Run: headless pygame with SDL's dummy video driver; simulated clock (each Clock.tick advances the game by its frame time, no real sleeping); random seed 0; keys injected as events and as key.get_pressed() state; no mouse input.
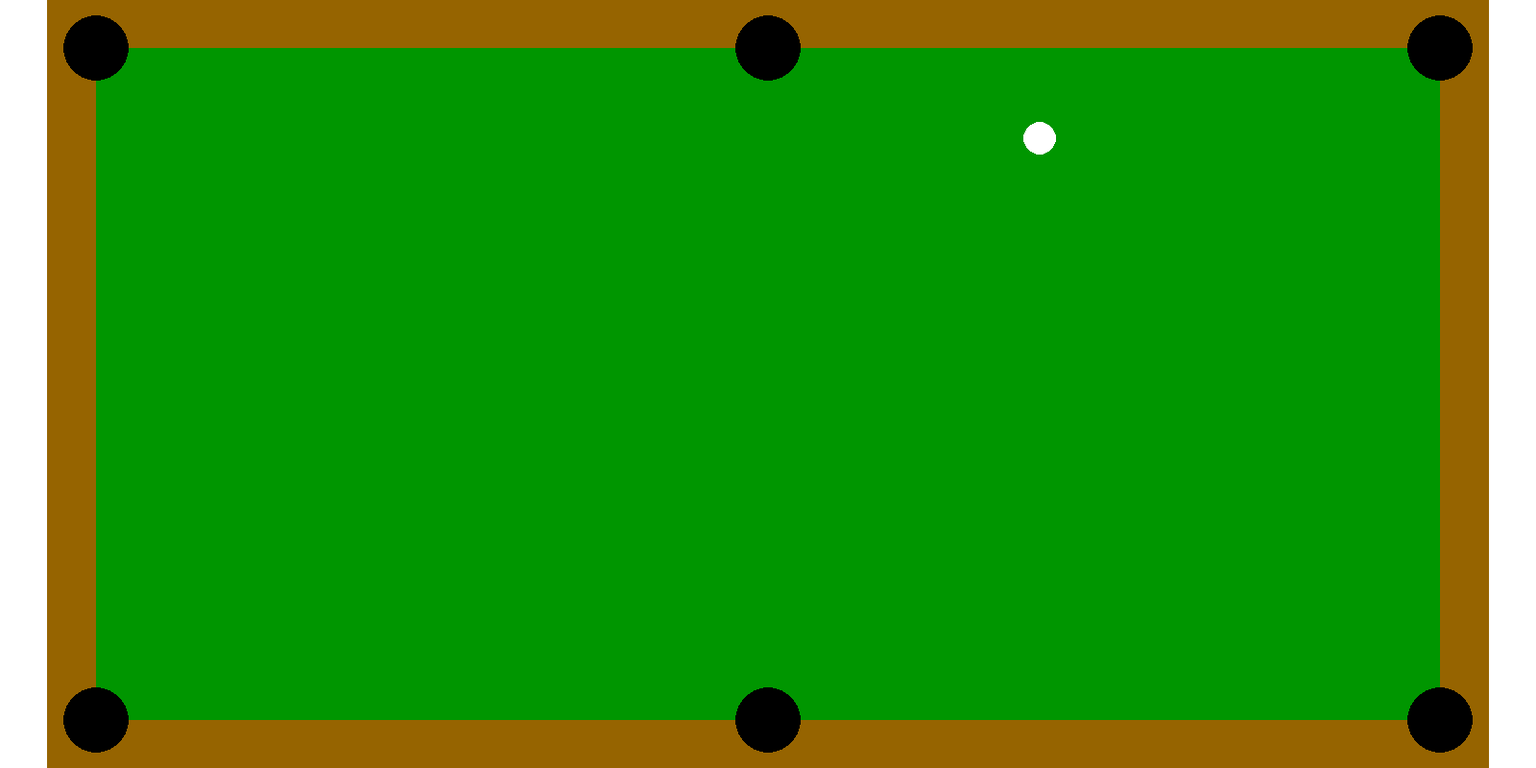
Frame 1 of 4 · flips 1–60 · no input
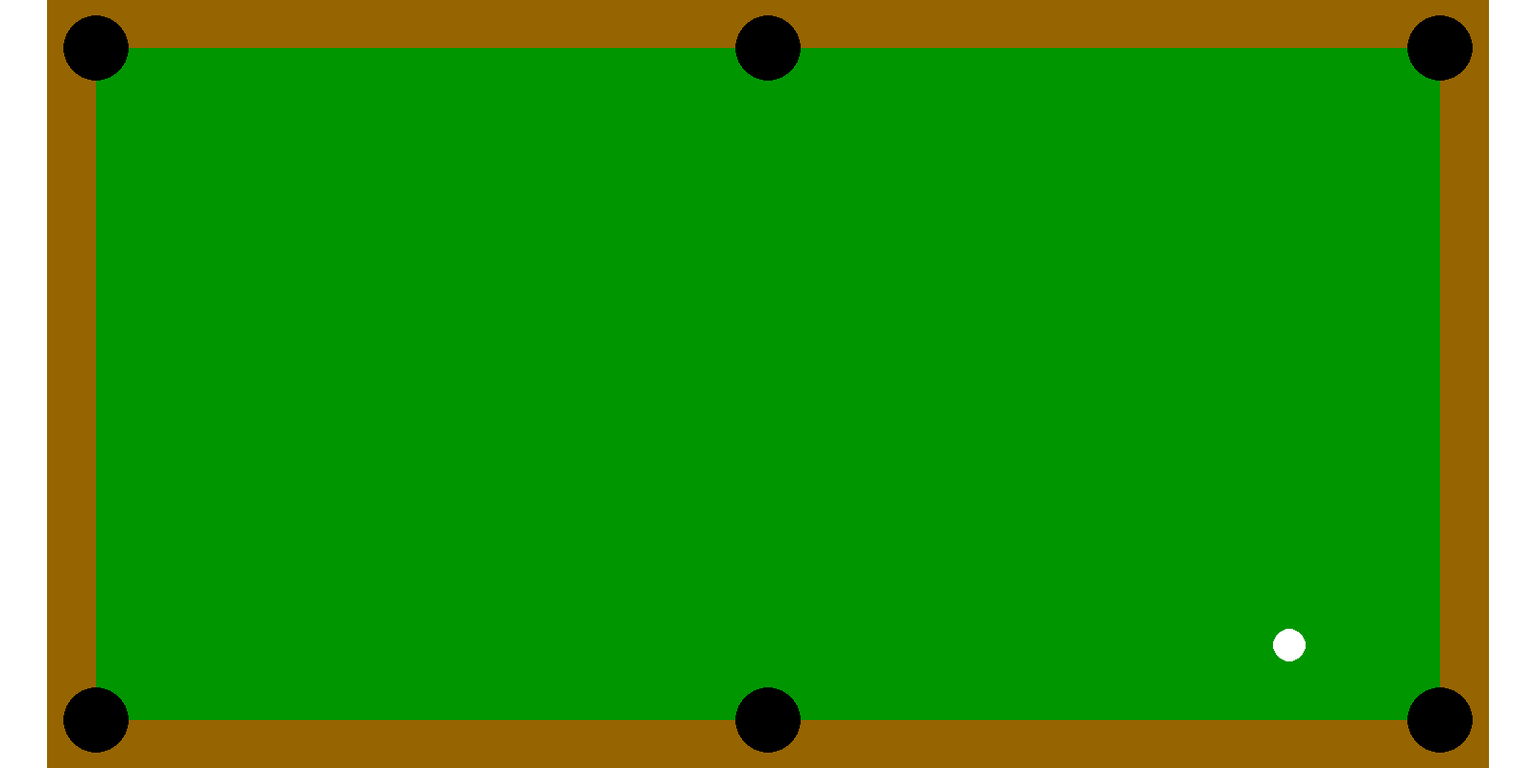
Frame 2 of 4 · flips 61–180 · tapped SPACE, RETURN · held RIGHT (→), D
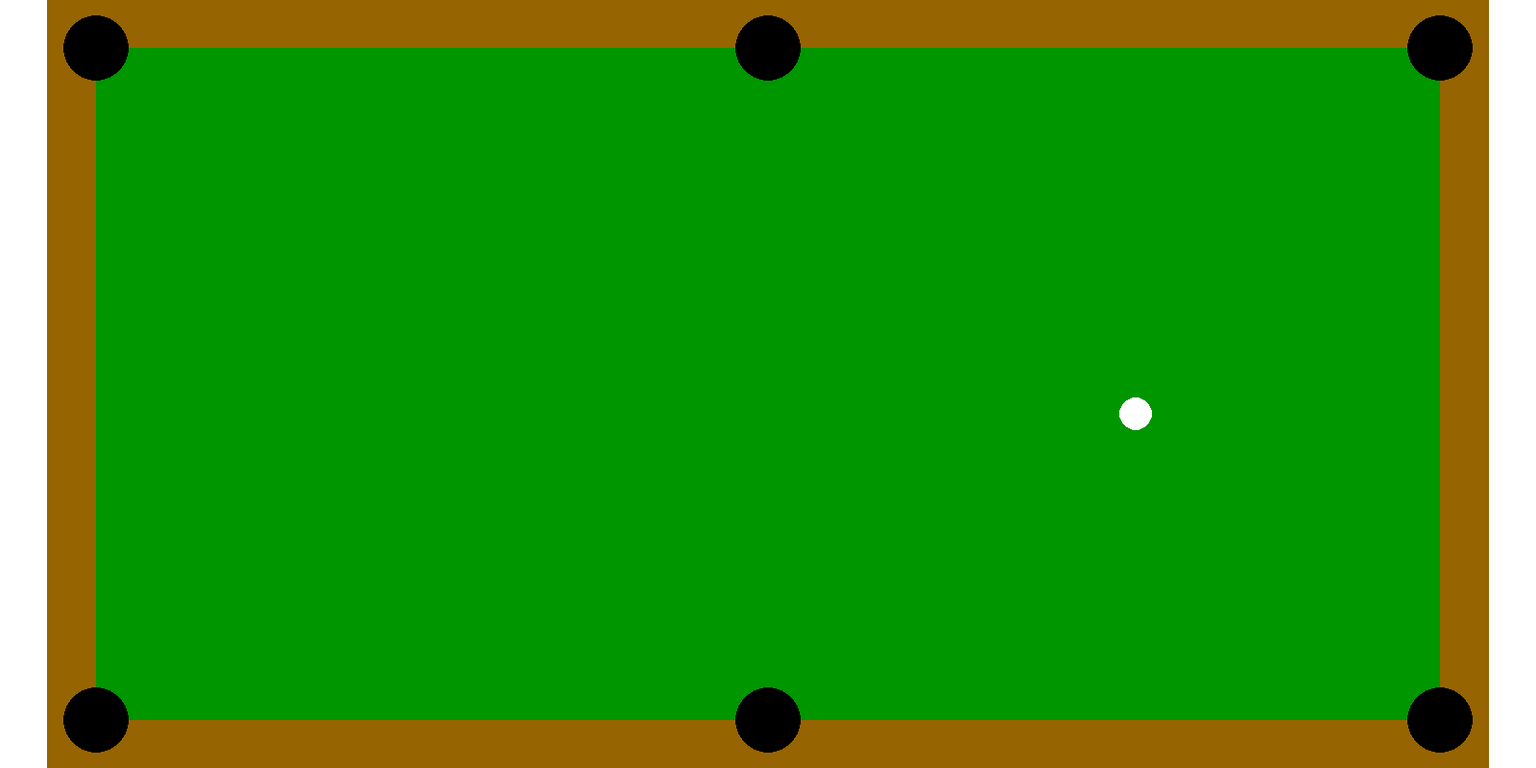
Frame 3 of 4 · flips 181–300 · held DOWN (↓), S
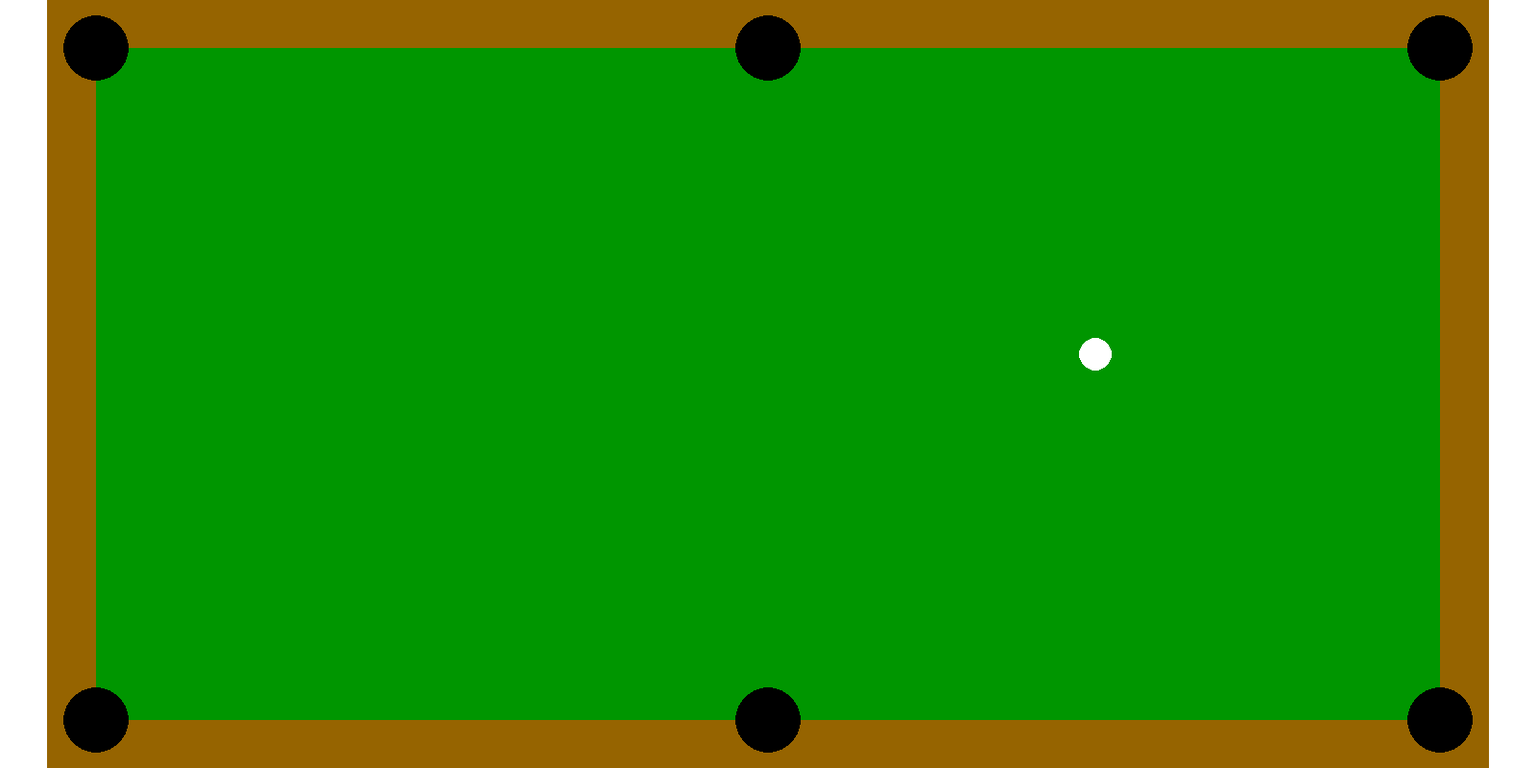
Frame 4 of 4 · flips 301–420 · held LEFT (←), A, UP (↑), W

The pygame program that drew these frames:

import pygame as pg
from pygame.locals import *

pg.init()

win_size = (1600,800)
win=pg.display.set_mode(win_size, RESIZABLE)
pg.display.set_caption("Game")
bg_color = (255,255,255)
win.fill(bg_color)
run = True
table_size = (win_size[0]-200, win_size[0]/2-100)
ball_size = int(9*win_size[0]/704-225/88)
y_buffer = win_size[1]/2-win_size[0]/4+50
            

class Ball:
    def __init__(self, pos):
        self.velx = 0
        self.vely = 0
        self.posx = pos[0]
        self.posy = pos[1]

    def move(self):
        self.posx += self.velx
        self.posy += self.vely
        self.velx *= 0.99
        self.vely *= 0.99
        
        if self.posx < 900/352 or self.posx > 200-900/352:
            self.velx = -self.velx
        if self.posy < 900/352 or self.posy > 100-900/352:
            self.vely = -self.vely
            
        if self.velx**2 + self.vely**2 <0.005:
            self.velx = 0
            self.vely = 0

    def draw(self):
        pg.draw.circle(win, (255,255,255), tableToAbsolute(table_size, y_buffer, self.posx, self.posy), ball_size)
                
def tableToAbsolute(size, y_buffer, x, y):
    x = 100+x*size[0]/200
    y = y_buffer+y*size[1]/100
    return int(x),int(y)

def redraw():
    win.fill(bg_color)
    pg.draw.rect(win, (150,100,0), (100-3*ball_size, y_buffer-3*ball_size, table_size[0]+6*ball_size, table_size[1]+6*ball_size))
    pg.draw.rect(win, (0,150,0), (100, y_buffer, table_size[0], table_size[1]))
    for x in range(3):
        pg.draw.circle(win, (0,0,0), tableToAbsolute(table_size, y_buffer, 100*x, 0), 2*ball_size)
        pg.draw.circle(win, (0,0,0), tableToAbsolute(table_size, y_buffer, 100*x, 100), 2*ball_size)
    ball.draw()            
            

ball = Ball((50,50))
ball.velx, ball.vely = 2, 3
while run:
    pg.time.delay(10)
    ball.move()
    redraw()
    for i in pg.event.get():
        if i.type == pg.QUIT:
            run=False
        elif i.type == pg.VIDEORESIZE:
            win_size = i.size
            table_size = (win_size[0]-200, win_size[0]/2-100)
            ball_size = int(9*win_size[0]/704-225/88)
            y_buffer = win_size[1]/2-win_size[0]/4+50
            win=pg.display.set_mode(win_size, RESIZABLE)
            
            
    k = pg.key.get_pressed()
            
    if k[pg.K_ESCAPE]:
        run=False

    pg.display.update()

pg.quit()
